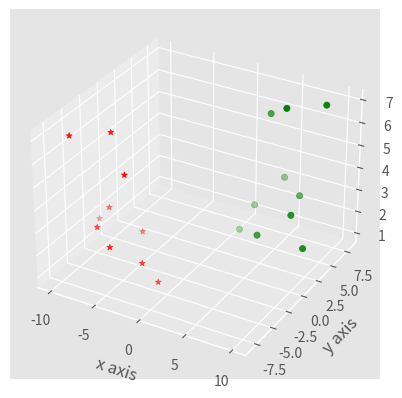

Python code for this plot:
from mpl_toolkits.mplot3d import axes3d
import matplotlib.pyplot as plt
from matplotlib import style

style.use('ggplot')

fig = plt.figure()
ax1 = fig.add_subplot(111, projection='3d')

x = [1,2,3,4,5,6,7,8,9,10]
y = [5,6,7,8,2,5,6,3,7,2]
z = [1,2,6,3,2,7,3,3,7,2]

x2 = [-1,-2,-3,-4,-5,-6,-7,-8,-9,-10]
y2 = [-5,-6,-7,-8,-2,-5,-6,-3,-7,-2]
z2 = [1,2,6,3,2,7,3,3,7,2]

ax1.scatter(x, y, z, c='g', marker='o')
ax1.scatter(x2, y2, z2, c ='r', marker='*')

ax1.set_xlabel('x axis')
ax1.set_ylabel('y axis')
ax1.set_zlabel('z axis')

plt.show()
